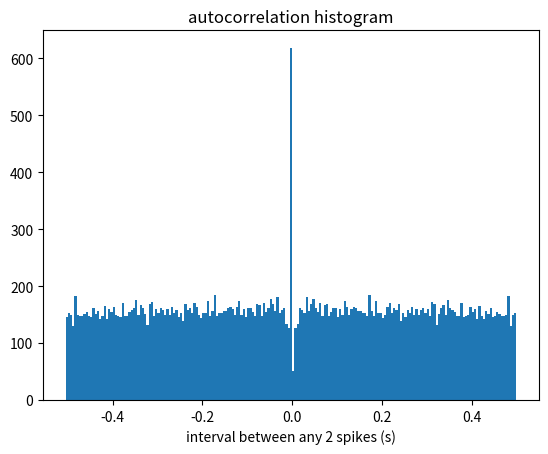

This chart was generated by the following Python code:
from matplotlib import pyplot as plt
import numpy as np

'''
Ch 1, Ex. 3.1.
Generates spike train with the Poisson spike
generator from Ex. 2, and computes an autocorrelation
histogram.
'''

T = 10
#dt = .01
t = 0
r_max = 100

# get initial times for Poisson spikes
isi = []
while t < T:
    x = np.random.uniform(0.0, 1.0)
    i = -1*np.log(x)/r_max # current isi
    t += i
    
    if t < T:
        isi.append(i)

# spike thinning, with time constant tau (s) for recovery
new_isi = []
spikes = []
t = 0
tau = .010 # .001 to .020 (s)

for i in range(len(isi)):
    # get firing rate at the time of each spike (t=isi)
    t += isi[i]
    r = r_max*(1-np.exp(-1*t/tau))

    # prob. of keeping spike = r(t)/r_max
    if np.random.uniform(0.0, 1.0) < r/r_max:
        new_isi.append(t)
        t = 0

isi = new_isi
t = 0
for i in isi:
    t += i
    spikes.append(t)

# autocorrelation
times = []
for i in spikes:
    for j in spikes:
        times.append(j-i)

# plot autocorrelation histogram
plt.hist(times, bins=np.arange(-.505,.505,.005))
plt.title('autocorrelation histogram')
plt.xlabel('interval between any 2 spikes (s)')
plt.show()
